Run: headless pygame with SDL's dummy video driver; simulated clock (each Clock.tick advances the game by its frame time, no real sleeping); random seed 0; keys injected as events and as key.get_pressed() state; no mouse input.
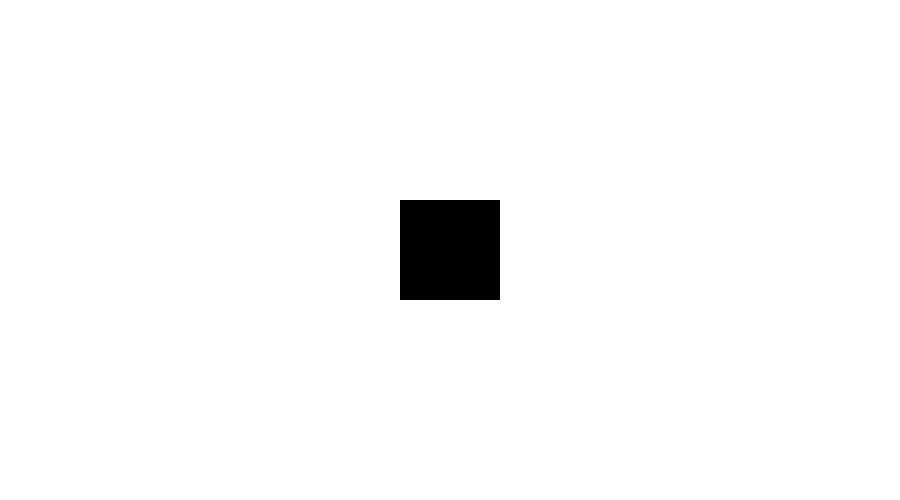
Frame 1 of 4 · flips 1–60 · no input
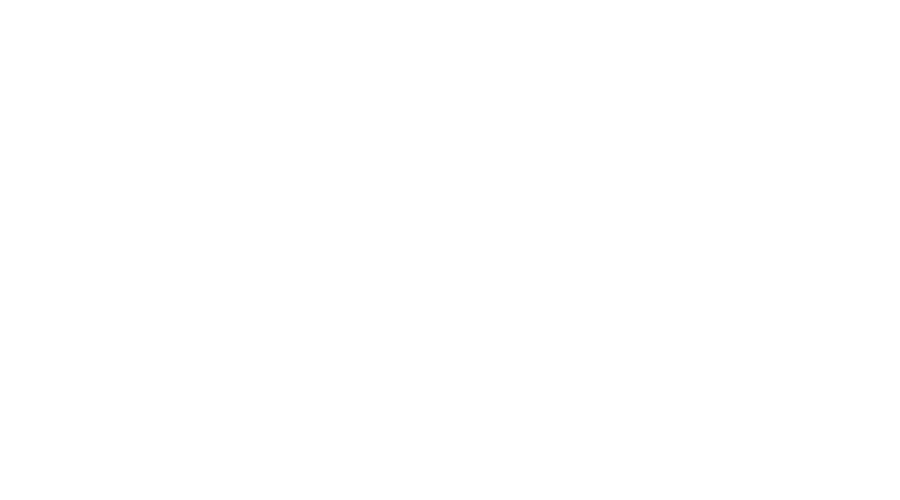
Frame 2 of 4 · flips 61–180 · tapped SPACE, RETURN · held RIGHT (→), D
Frame 3 of 4 · flips 181–300 · held DOWN (↓), S · screen unchanged from frame 2, image omitted
Frame 4 of 4 · flips 301–420 · held LEFT (←), A, UP (↑), W · screen same as frame 1, image omitted

The pygame program that drew these frames:

"""
Activity 5: Modify the program from the previous activity so that the square can move left, right, up, and down using
the arrow keys on the keyboard.
"""
#----------------------------------------------------------------------------------------------------------------------
# imports
import pygame

pygame.init()
#----------------------------------------------------------------------------------------------------------------------
# constants
## window
WIDTH, HEIGHT = 900, 500
WIN = pygame.display.set_mode((WIDTH, HEIGHT))
pygame.display.set_caption("5.Controlar_el_movimiento_del_cuadrado_con_teclas")

## colors
WHITE = (255, 255, 255)
BLACK = (0, 0, 0)

## sizes
SQUARE_SIZE = 100
SQUARE_X = (WIDTH - SQUARE_SIZE) // 2
SQUARE_Y = (HEIGHT - SQUARE_SIZE) // 2

## others
FPS = 60
SPEED = 5

#----------------------------------------------------------------------------------------------------------------------
# classes & functions
def draw_window(square):
    WIN.fill(WHITE)
    pygame.draw.rect(WIN, BLACK, square)
    pygame.display.update()

def move_square(keys_pressed, square):
    if keys_pressed[pygame.K_RIGHT]:
        square.x += SPEED
    if keys_pressed[pygame.K_LEFT]:
        square.x -= SPEED
    if keys_pressed[pygame.K_UP]:
        square.y -= SPEED
    if keys_pressed[pygame.K_DOWN]:
        square.y += SPEED

#----------------------------------------------------------------------------------------------------------------------
# main function
def main():
    square = pygame.Rect(SQUARE_X, SQUARE_Y, SQUARE_SIZE, SQUARE_SIZE)
    clock = pygame.time.Clock()
    run = True

    while run:
        clock.tick(FPS)
        for event in pygame.event.get():
            if event.type == pygame.QUIT:
                run = False

        keys_pressed = pygame.key.get_pressed()
        move_square(keys_pressed, square)
        draw_window(square)

    pygame.quit()


if __name__ == "__main__":
    main()
